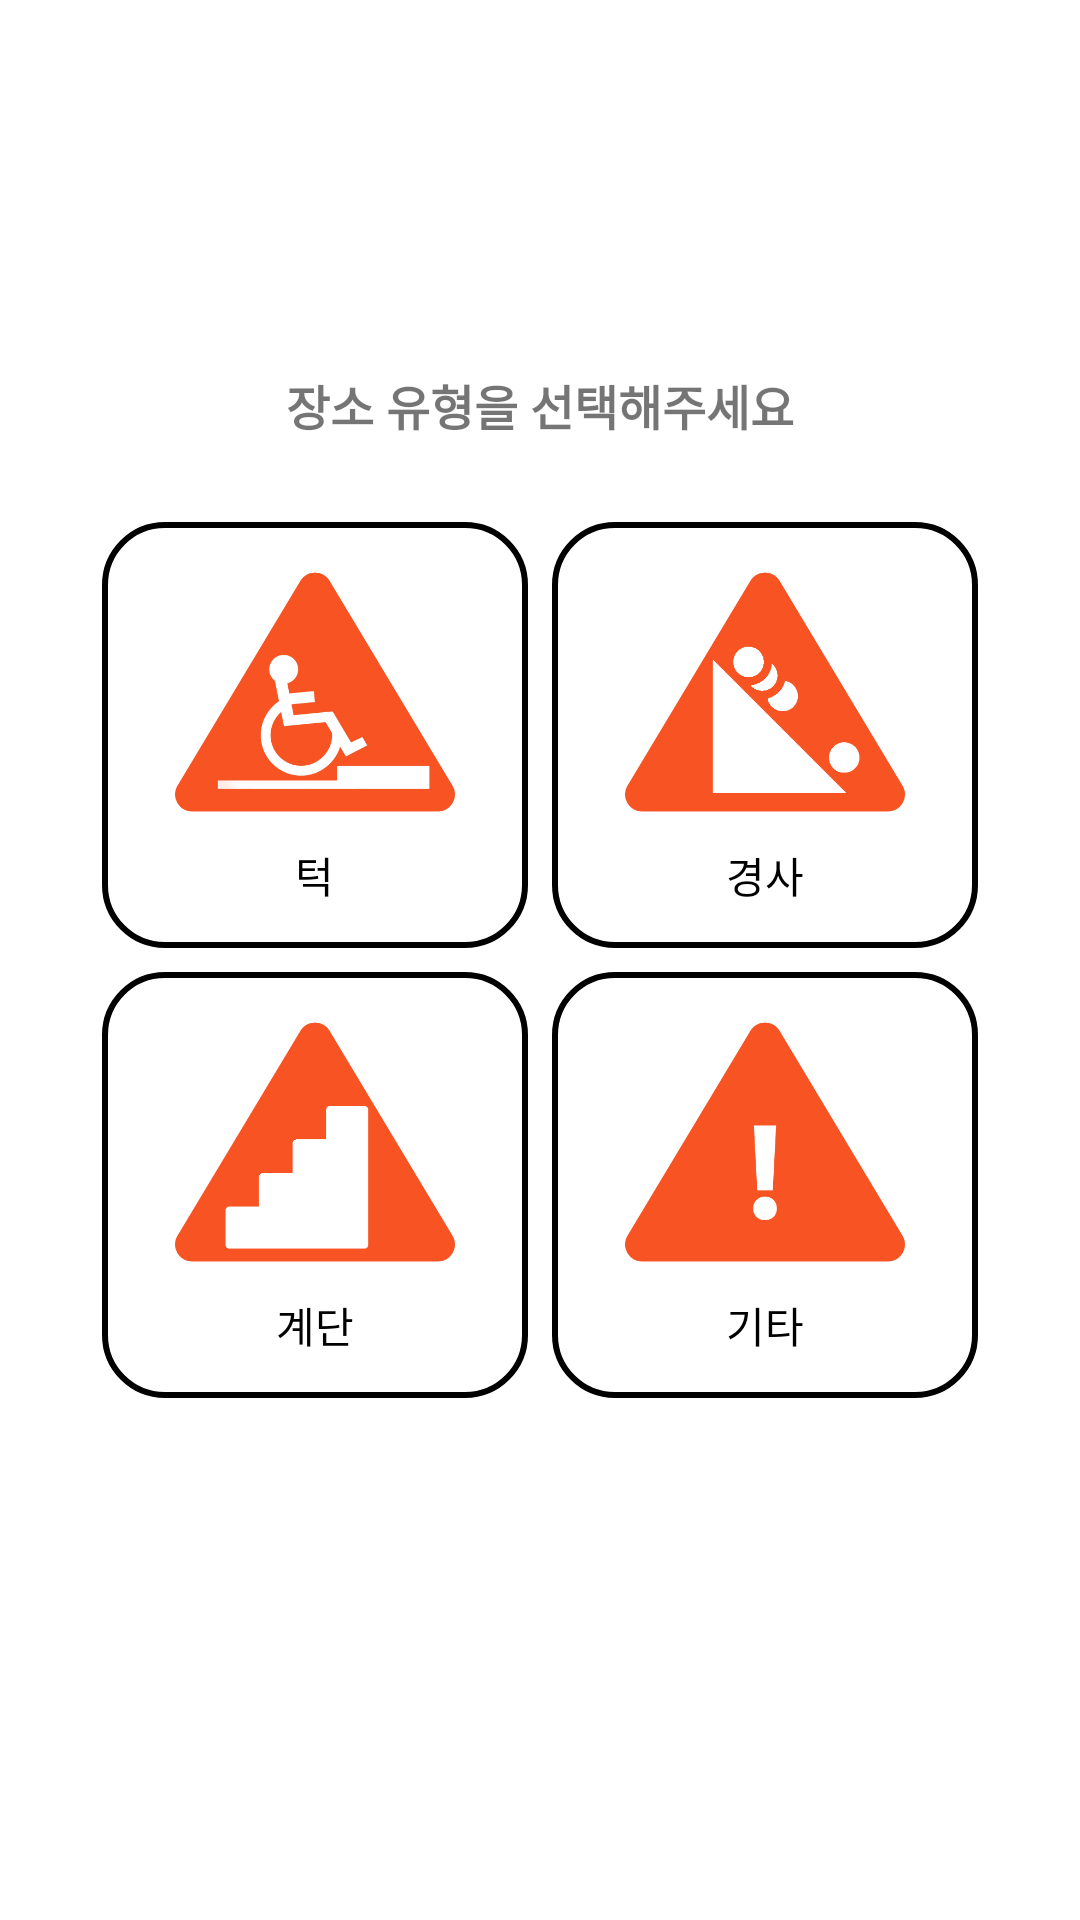

Produce the Android XML layout that renders to this screen, including the resource entries it uses.
<!-- AndroidManifest.xml: application theme Theme.Nulli -->
<!-- res/layout/dialog_obstacle_type_selector.xml -->
<?xml version="1.0" encoding="utf-8"?>
<androidx.constraintlayout.widget.ConstraintLayout xmlns:android="http://schemas.android.com/apk/res/android"
    xmlns:app="http://schemas.android.com/apk/res-auto"
    android:layout_width="300dp"
    android:layout_height="400dp">

    <androidx.constraintlayout.widget.ConstraintLayout
        android:layout_width="300dp"
        android:layout_height="400dp"
        app:layout_constraintBottom_toBottomOf="parent"
        app:layout_constraintEnd_toEndOf="parent"
        app:layout_constraintStart_toStartOf="parent"
        app:layout_constraintTop_toTopOf="parent">


        <TextView
            android:id="@+id/tvTitle"
            android:layout_width="match_parent"
            android:layout_height="30dp"
            android:gravity="center"
            android:textColor="@color/txt_medium_gray"
            android:text="장소 유형을 선택해주세요"
            android:textSize="16sp"
            android:textStyle="bold"
            app:layout_constraintEnd_toEndOf="parent"
            app:layout_constraintStart_toStartOf="parent"
            app:layout_constraintTop_toTopOf="parent" />

        <View
            android:layout_width="match_parent"
            android:layout_height="1dp"
            android:background="@color/txt_white_gray"
            app:layout_constraintTop_toBottomOf="@id/tvTitle" />


        <LinearLayout
            android:layout_margin="4dp"
            android:id="@+id/llType1"
            android:layout_width="0dp"
            android:layout_height="0dp"
            android:background="@drawable/bg_edittext"
            android:orientation="vertical"
            app:layout_constraintBottom_toTopOf="@id/llType3"
            app:layout_constraintDimensionRatio="1:1"
            app:layout_constraintEnd_toStartOf="@id/llType2"
            app:layout_constraintStart_toStartOf="parent"
            app:layout_constraintTop_toTopOf="@id/tvTitle"
            app:layout_constraintVertical_chainStyle="packed" >

            <ImageView
                android:layout_width="match_parent"
                android:layout_height="wrap_content"
                android:layout_weight="1"
                android:layout_marginTop="10dp"
                android:src="@drawable/block"/>

            <TextView
                android:layout_width="wrap_content"
                android:layout_height="wrap_content"
                android:text="턱"
                android:layout_gravity="center"
                android:textColor="#000000"
                android:textSize="14dp"
                android:layout_marginBottom="10dp"
                android:padding="4dp"/>

        </LinearLayout>

        <LinearLayout
            android:layout_margin="4dp"
            android:id="@+id/llType2"
            android:layout_width="0dp"
            android:layout_height="0dp"
            android:background="@drawable/bg_edittext"
            android:orientation="vertical"
            app:layout_constraintBottom_toTopOf="@id/llType4"
            app:layout_constraintDimensionRatio="1:1"
            app:layout_constraintEnd_toEndOf="parent"
            app:layout_constraintStart_toEndOf="@id/llType1"
            app:layout_constraintTop_toTopOf="@id/tvTitle"
            app:layout_constraintVertical_chainStyle="packed" >

            <ImageView
                android:layout_width="match_parent"
                android:layout_height="wrap_content"
                android:layout_marginTop="10dp"
                android:layout_weight="1"
                android:src="@drawable/slope"/>

            <TextView
                android:layout_width="wrap_content"
                android:layout_height="wrap_content"
                android:text="경사"
                android:layout_gravity="center"
                android:textColor="#000000"
                android:textSize="14dp"
                android:layout_marginBottom="10dp"
                android:padding="4dp"/>

        </LinearLayout>

        <LinearLayout
            android:layout_margin="4dp"
            android:id="@+id/llType3"
            android:layout_width="0dp"
            android:layout_height="0dp"
            android:background="@drawable/bg_edittext"
            android:orientation="vertical"
            app:layout_constraintBottom_toBottomOf="parent"
            app:layout_constraintDimensionRatio="1:1"
            app:layout_constraintEnd_toStartOf="@id/llType4"
            app:layout_constraintStart_toStartOf="parent"
            app:layout_constraintTop_toBottomOf="@id/llType1" >

            <ImageView
                android:layout_width="match_parent"
                android:layout_height="wrap_content"
                android:layout_marginTop="10dp"
                android:layout_weight="1"
                android:src="@drawable/stairs"/>

            <TextView
                android:layout_width="wrap_content"
                android:layout_height="wrap_content"
                android:text="계단"
                android:layout_gravity="center"
                android:textColor="#000000"
                android:textSize="14dp"
                android:layout_marginBottom="10dp"
                android:padding="4dp"/>


        </LinearLayout>

        <LinearLayout
            android:layout_margin="4dp"
            android:id="@+id/llType4"
            android:layout_width="0dp"
            android:layout_height="0dp"
            android:background="@drawable/bg_edittext"
            android:orientation="vertical"
            app:layout_constraintBottom_toBottomOf="parent"
            app:layout_constraintDimensionRatio="1:1"
            app:layout_constraintEnd_toEndOf="parent"
            app:layout_constraintStart_toEndOf="@id/llType3"
            app:layout_constraintTop_toBottomOf="@id/llType2" >

            <ImageView
                android:layout_width="match_parent"
                android:layout_height="wrap_content"
                android:layout_marginTop="10dp"
                android:layout_weight="1"
                android:src="@drawable/warning"/>

            <TextView
                android:layout_width="wrap_content"
                android:layout_height="wrap_content"
                android:text="기타"
                android:layout_marginBottom="10dp"
                android:textColor="#000000"
                android:layout_gravity="center"
                android:textSize="14dp"
                android:padding="4dp"/>

        </LinearLayout>

    </androidx.constraintlayout.widget.ConstraintLayout>

</androidx.constraintlayout.widget.ConstraintLayout>
<!-- resources referenced by this layout -->
<resources>
  <!-- drawable bg_edittext (drawable) -->
  <?xml version="1.0" encoding="utf-8"?>
  <shape xmlns:android="http://schemas.android.com/apk/res/android"
      android:shape="rectangle">
  
      <solid
          android:color="@color/white"/>
  
      <stroke
          android:width="2dp"
          android:color="@color/black"/>
  
      <corners
          android:radius="20dp"/>
  
  </shape>
  <!-- drawable block: png bitmap (drawable, 24241 bytes) -->
  <!-- drawable slope: png bitmap (drawable, 18134 bytes) -->
  <!-- drawable stairs: png bitmap (drawable, 12036 bytes) -->
  <!-- drawable warning: png bitmap (drawable, 14229 bytes) -->
  <style name="Theme.Nulli" parent="Theme.MaterialComponents.Light.DarkActionBar">
          
          <item name="colorPrimary">@color/primary</item>
          <item name="colorPrimaryVariant">@color/primary_dark</item>
          <item name="colorOnPrimary">@color/white</item>
          
          <item name="colorSecondary">@color/accent</item>
          <item name="colorSecondaryVariant">@color/teal_700</item>
          <item name="colorOnSecondary">@color/black</item>
          
      </style>
  <color name="white">#FFFFFFFF</color>
  <color name="black">#FF000000</color>
  <color name="primary">#edaa72</color>
  <color name="primary_dark">#c44e39</color>
  <color name="accent">#72b6ed</color>
  <color name="teal_700">#FF018786</color>
</resources>
